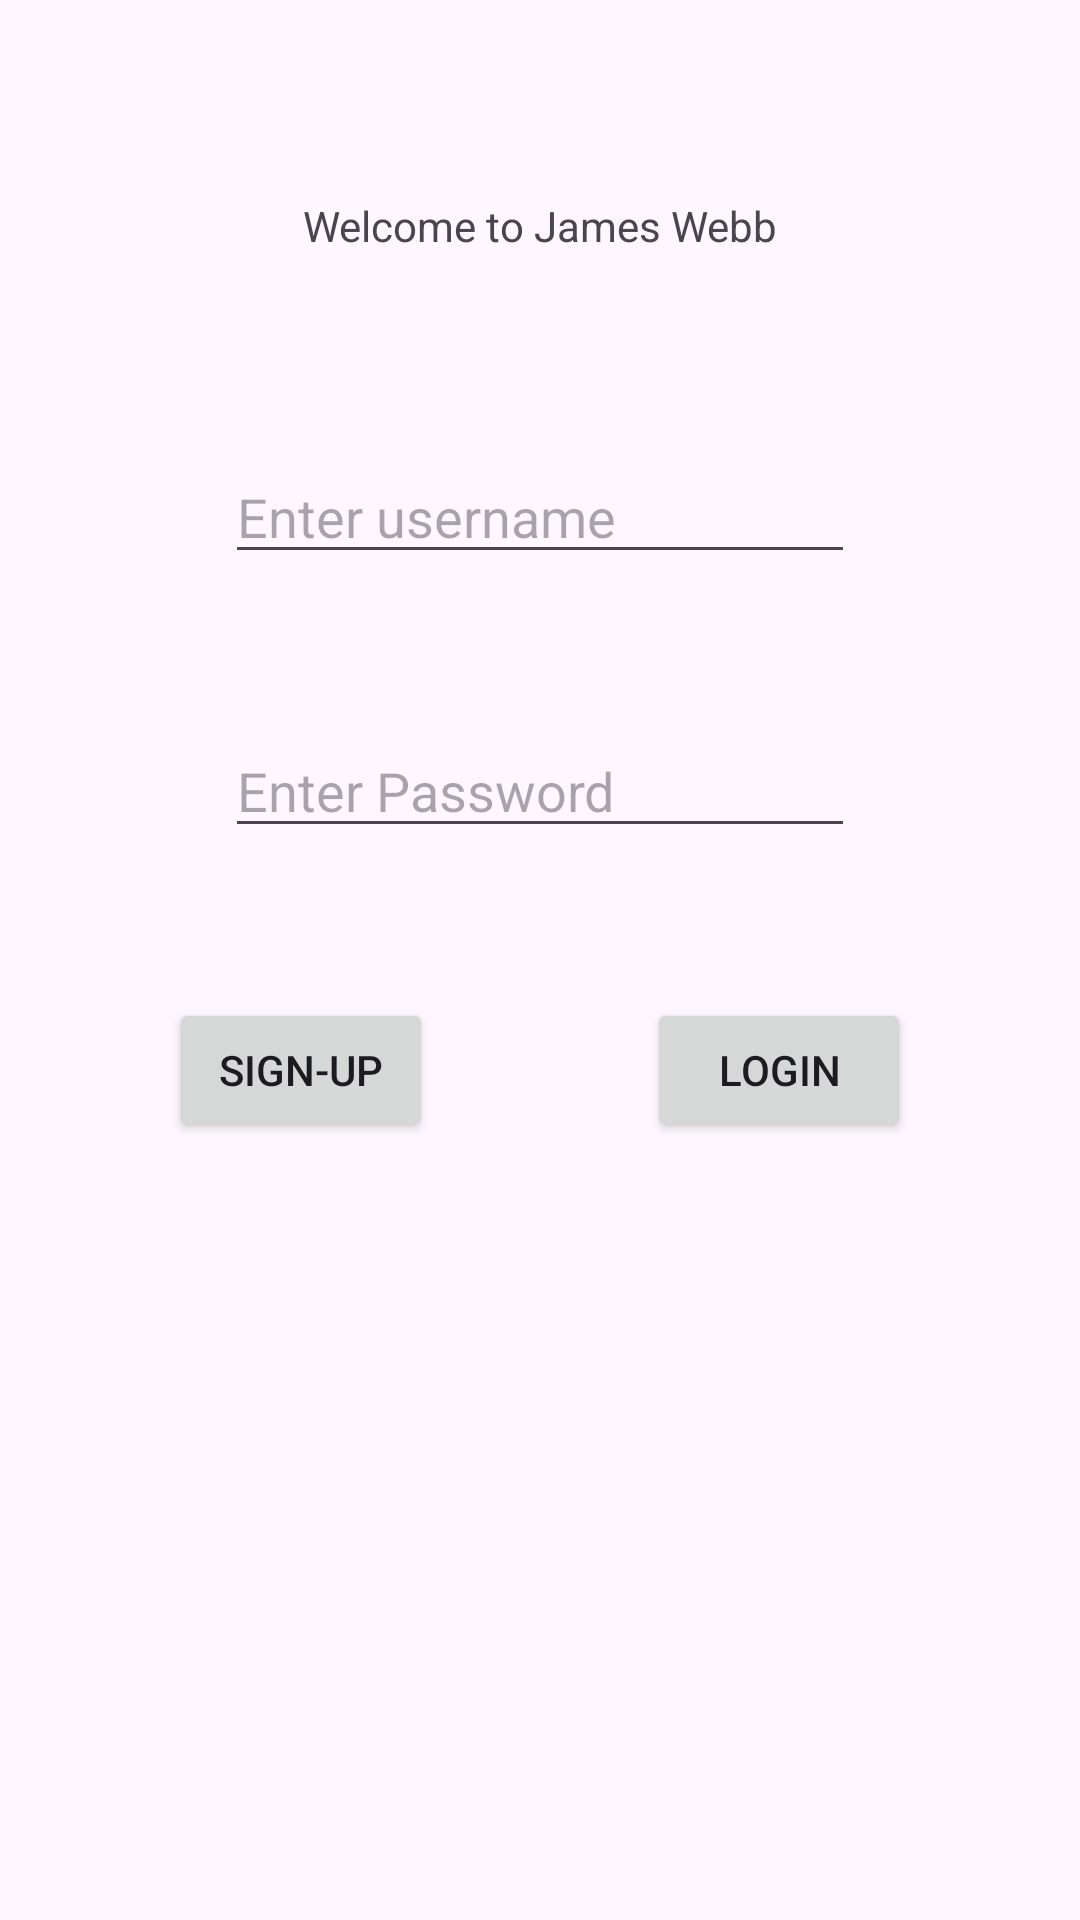

The Android layout XML behind this screen, and the referenced resources:
<!-- AndroidManifest.xml: application theme Theme.WeebTurkishDep -->
<!-- res/layout/activity_main.xml -->
<?xml version="1.0" encoding="utf-8"?>
<androidx.constraintlayout.widget.ConstraintLayout xmlns:android="http://schemas.android.com/apk/res/android"
    xmlns:app="http://schemas.android.com/apk/res-auto"
    xmlns:tools="http://schemas.android.com/tools"
    android:layout_width="match_parent"
    android:layout_height="match_parent"
    tools:context=".MainActivity">

    <EditText
        android:id="@+id/PwSpace"
        android:layout_width="wrap_content"
        android:layout_height="wrap_content"
        android:layout_marginTop="50dp"
        android:ems="10"
        android:hint="Enter Password"
        app:layout_constraintEnd_toEndOf="parent"
        app:layout_constraintStart_toStartOf="parent"
        app:layout_constraintTop_toBottomOf="@+id/NameSpace" />

    <EditText
        android:id="@+id/NameSpace"
        android:layout_width="wrap_content"
        android:layout_height="wrap_content"
        android:layout_marginTop="150dp"
        android:ems="10"
        android:hint="Enter username"
        app:layout_constraintBottom_toTopOf="@+id/PwSpace"
        app:layout_constraintEnd_toEndOf="parent"
        app:layout_constraintStart_toStartOf="parent"
        app:layout_constraintTop_toTopOf="parent" />

    <TextView
        android:id="@+id/WelcomeMessage"
        android:layout_width="wrap_content"
        android:layout_height="wrap_content"
        android:text="Welcome to James Webb"
        android:textSize="14dp"
        app:layout_constraintBottom_toTopOf="@+id/NameSpace"
        app:layout_constraintEnd_toEndOf="parent"
        app:layout_constraintStart_toStartOf="parent"
        app:layout_constraintTop_toTopOf="parent" />

    <Button
        android:id="@+id/btnSignup"
        android:layout_width="wrap_content"
        android:layout_height="wrap_content"
        android:layout_marginStart="50dp"
        android:layout_marginTop="50dp"
        android:text="Sign-up"
        android:textSize="14dp"
        app:layout_constraintEnd_toStartOf="@+id/btnLogin"
        app:layout_constraintStart_toStartOf="parent"
        app:layout_constraintTop_toBottomOf="@+id/PwSpace" />

    <Button
        android:id="@+id/btnLogin"
        android:layout_width="wrap_content"
        android:layout_height="wrap_content"
        android:layout_marginStart="65dp"
        android:layout_marginTop="50dp"
        android:layout_marginEnd="50dp"
        android:text="Login"
        android:textSize="14dp"
        app:layout_constraintEnd_toEndOf="parent"
        app:layout_constraintStart_toEndOf="@+id/btnSignup"
        app:layout_constraintTop_toBottomOf="@+id/PwSpace" />
</androidx.constraintlayout.widget.ConstraintLayout>
<!-- resources referenced by this layout -->
<resources>
  <style name="Theme.WeebTurkishDep" parent="Base.Theme.WeebTurkishDep" />
  <style name="Base.Theme.WeebTurkishDep" parent="Theme.Material3.DayNight.NoActionBar">
          
          
      </style>
</resources>
